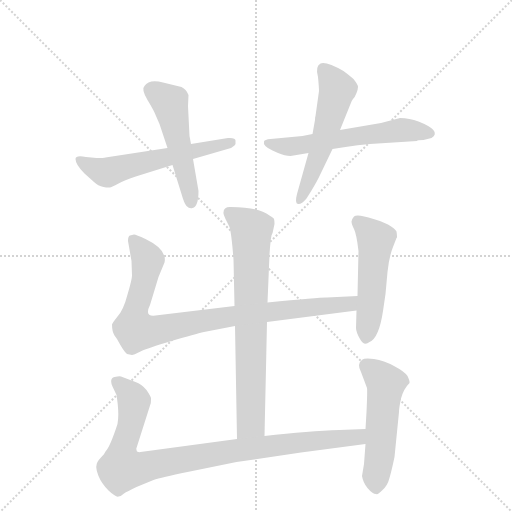
t = 0.00 s
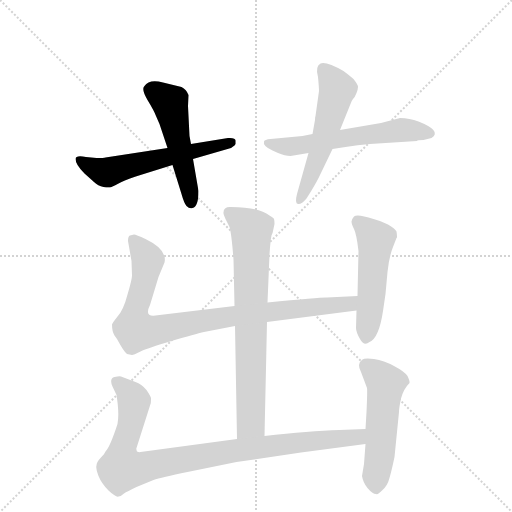
t = 1.46 s
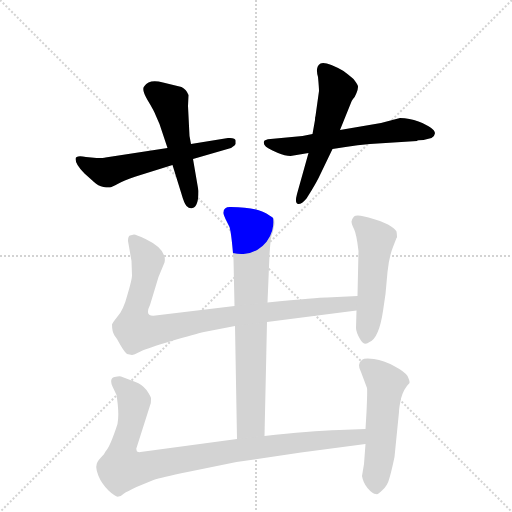
t = 2.92 s
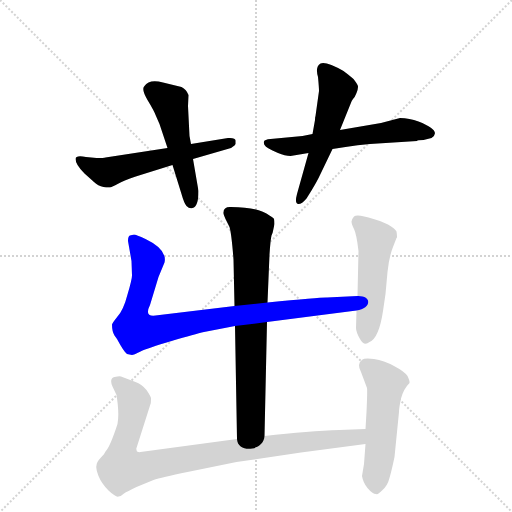
t = 4.38 s
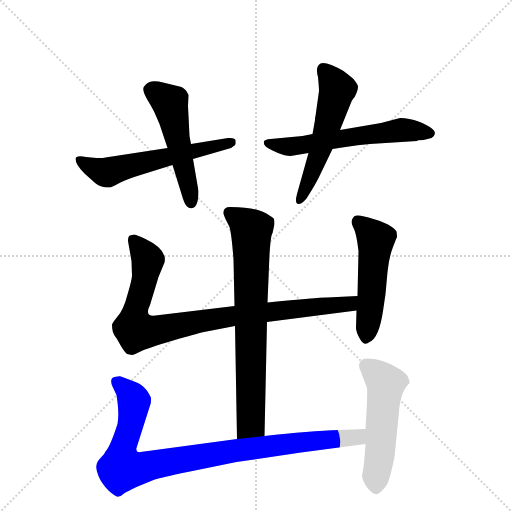
t = 5.84 s
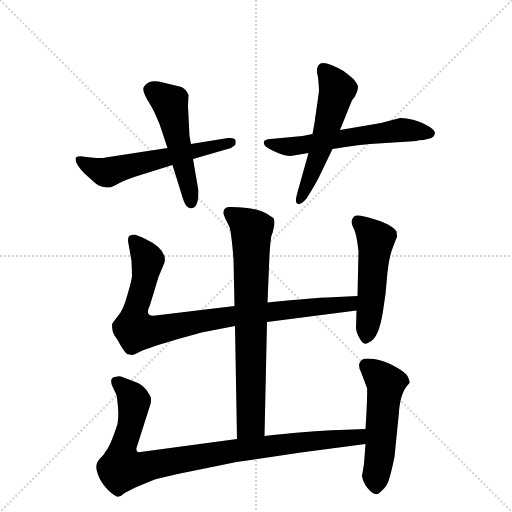
t = 7.30 s

The animated SVG that drew these frames (rendered in a browser with its animation timeline set to each time). Animation: 9 CSS @keyframes rules; one cycle of 7.30 s.

<svg version="1.1" viewBox="0 0 1024 1024" xmlns="http://www.w3.org/2000/svg">
  <g stroke="lightgray" stroke-dasharray="1,1" stroke-width="1" transform="scale(4, 4)">
    <line x1="0" y1="0" x2="256" y2="256"></line>
    <line x1="256" y1="0" x2="0" y2="256"></line>
    <line x1="128" y1="0" x2="128" y2="256"></line>
    <line x1="0" y1="128" x2="256" y2="128"></line>
  </g>
  <g transform="scale(1, -1) translate(0, -860)">
    <style type="text/css">
      
        @keyframes keyframes0 {
          from {
            stroke: blue;
            stroke-dashoffset: 573;
            stroke-width: 128;
          }
          65% {
            animation-timing-function: step-end;
            stroke: blue;
            stroke-dashoffset: 0;
            stroke-width: 128;
          }
          to {
            stroke: black;
            stroke-width: 1024;
          }
        }
        #make-me-a-hanzi-animation-0 {
          animation: keyframes0 0.71630859375s both;
          animation-delay: 0s;
          animation-timing-function: linear;
        }
      
        @keyframes keyframes1 {
          from {
            stroke: blue;
            stroke-dashoffset: 505;
            stroke-width: 128;
          }
          62% {
            animation-timing-function: step-end;
            stroke: blue;
            stroke-dashoffset: 0;
            stroke-width: 128;
          }
          to {
            stroke: black;
            stroke-width: 1024;
          }
        }
        #make-me-a-hanzi-animation-1 {
          animation: keyframes1 0.6609700520833334s both;
          animation-delay: 0.71630859375s;
          animation-timing-function: linear;
        }
      
        @keyframes keyframes2 {
          from {
            stroke: blue;
            stroke-dashoffset: 582;
            stroke-width: 128;
          }
          65% {
            animation-timing-function: step-end;
            stroke: blue;
            stroke-dashoffset: 0;
            stroke-width: 128;
          }
          to {
            stroke: black;
            stroke-width: 1024;
          }
        }
        #make-me-a-hanzi-animation-2 {
          animation: keyframes2 0.7236328125s both;
          animation-delay: 1.3772786458333335s;
          animation-timing-function: linear;
        }
      
        @keyframes keyframes3 {
          from {
            stroke: blue;
            stroke-dashoffset: 541;
            stroke-width: 128;
          }
          64% {
            animation-timing-function: step-end;
            stroke: blue;
            stroke-dashoffset: 0;
            stroke-width: 128;
          }
          to {
            stroke: black;
            stroke-width: 1024;
          }
        }
        #make-me-a-hanzi-animation-3 {
          animation: keyframes3 0.6902669270833334s both;
          animation-delay: 2.1009114583333335s;
          animation-timing-function: linear;
        }
      
        @keyframes keyframes4 {
          from {
            stroke: blue;
            stroke-dashoffset: 732;
            stroke-width: 128;
          }
          70% {
            animation-timing-function: step-end;
            stroke: blue;
            stroke-dashoffset: 0;
            stroke-width: 128;
          }
          to {
            stroke: black;
            stroke-width: 1024;
          }
        }
        #make-me-a-hanzi-animation-4 {
          animation: keyframes4 0.845703125s both;
          animation-delay: 2.791178385416667s;
          animation-timing-function: linear;
        }
      
        @keyframes keyframes5 {
          from {
            stroke: blue;
            stroke-dashoffset: 894;
            stroke-width: 128;
          }
          74% {
            animation-timing-function: step-end;
            stroke: blue;
            stroke-dashoffset: 0;
            stroke-width: 128;
          }
          to {
            stroke: black;
            stroke-width: 1024;
          }
        }
        #make-me-a-hanzi-animation-5 {
          animation: keyframes5 0.9775390625s both;
          animation-delay: 3.636881510416667s;
          animation-timing-function: linear;
        }
      
        @keyframes keyframes6 {
          from {
            stroke: blue;
            stroke-dashoffset: 506;
            stroke-width: 128;
          }
          62% {
            animation-timing-function: step-end;
            stroke: blue;
            stroke-dashoffset: 0;
            stroke-width: 128;
          }
          to {
            stroke: black;
            stroke-width: 1024;
          }
        }
        #make-me-a-hanzi-animation-6 {
          animation: keyframes6 0.6617838541666666s both;
          animation-delay: 4.614420572916667s;
          animation-timing-function: linear;
        }
      
        @keyframes keyframes7 {
          from {
            stroke: blue;
            stroke-dashoffset: 937;
            stroke-width: 128;
          }
          75% {
            animation-timing-function: step-end;
            stroke: blue;
            stroke-dashoffset: 0;
            stroke-width: 128;
          }
          to {
            stroke: black;
            stroke-width: 1024;
          }
        }
        #make-me-a-hanzi-animation-7 {
          animation: keyframes7 1.0125325520833333s both;
          animation-delay: 5.276204427083334s;
          animation-timing-function: linear;
        }
      
        @keyframes keyframes8 {
          from {
            stroke: blue;
            stroke-dashoffset: 519;
            stroke-width: 128;
          }
          63% {
            animation-timing-function: step-end;
            stroke: blue;
            stroke-dashoffset: 0;
            stroke-width: 128;
          }
          to {
            stroke: black;
            stroke-width: 1024;
          }
        }
        #make-me-a-hanzi-animation-8 {
          animation: keyframes8 0.67236328125s both;
          animation-delay: 6.288736979166667s;
          animation-timing-function: linear;
        }
      
    </style>
    
      <path d="M 456 584 L 382 572 L 335 564 L 211 545 Q 208 544 193 544 L 172 546 Q 151 550 151 542 Q 151 531 169 513 L 188 496 Q 196 488 207 486 Q 218 484 223 486 Q 228 488 243 496 Q 258 503 281 510 L 345 530 L 386 542 L 462 564 L 469 569 Q 472 572 471 579 Q 471 585 456 584 Z" fill="lightgray"></path>
    
      <path d="M 382 572 L 379 588 L 376 648 L 377 670 Q 373 681 363 686 L 326 695 Q 298 702 289 688 Q 282 682 295 660 Q 309 637 312 628 L 319 612 L 335 564 L 345 530 L 363 472 Q 368 454 373 448 Q 379 442 385 444 Q 397 447 397 478 L 386 542 L 382 572 Z" fill="lightgray"></path>
    
      <path d="M 625 592 L 605 588 L 541 582 Q 529 581 528 577 Q 525 568 545 559 L 556 554 Q 570 548 581 548 L 617 554 L 665 562 L 691 566 Q 715 570 740 572 L 834 578 Q 834 580 847 580 L 863 584 Q 885 598 837 617 Q 819 624 800 624 L 762 614 L 680 600 L 625 592 Z" fill="lightgray"></path>
    
      <path d="M 638 678 L 631 628 Q 630 626 630 620 L 625 592 L 617 554 L 594 472 Q 589 453 596 452 Q 603 451 613 463 L 623 479 Q 635 499 640 510 L 665 562 L 680 600 L 703 657 Q 703 658 706 662 Q 710 666 713 674 Q 716 682 716 686 Q 717 689 707 702 Q 694 713 687 718 Q 652 738 641 733 Q 630 727 636 706 Q 638 685 638 678 Z" fill="lightgray"></path>
    
      <path d="M 546 398 L 549 412 Q 549 419 548 422 Q 548 424 539 429 Q 517 446 462 446 Q 447 447 447 435 Q 446 432 451 422 L 459 406 Q 463 393 467 341 L 469 248 L 470 208 L 474 -18 C 475 -48 528 -42 529 -12 L 534 216 L 535 255 L 539 351 Q 541 381 543 389 Q 546 396 546 398 Z" fill="lightgray"></path>
    
      <path d="M 469 248 L 311 229 Q 288 226 300 250 L 317 306 L 329 335 Q 335 361 291 382 Q 272 391 268 391 L 260 389 Q 256 388 256 378 L 263 338 L 264 309 Q 264 301 255 271 Q 247 240 235 227 Q 224 213 224 211 Q 224 197 229 189 L 234 182 Q 248 156 254 152 L 264 150 Q 267 150 281 157 Q 295 164 343 178 Q 391 192 408 196 L 470 208 L 534 216 L 713 239 C 743 243 745 269 715 268 L 654 265 Q 647 266 535 255 L 469 248 Z" fill="lightgray"></path>
    
      <path d="M 713 239 L 712 204 Q 712 196 720 182 Q 728 167 739 176 Q 758 184 766 238 L 771 272 L 775 316 Q 778 346 786 366 L 793 384 Q 795 384 793 397 Q 790 403 776 411 Q 763 418 747 422 Q 714 433 708 427 Q 703 421 703 417 Q 703 412 708 402 Q 713 392 717 358 L 715 268 L 713 239 Z" fill="lightgray"></path>
    
      <path d="M 474 -18 L 281 -44 Q 278 -45 274 -43 Q 272 -38 273 -36 L 301 52 Q 302 53 302 64 Q 301 68 293 80 Q 283 92 271 96 L 242 107 Q 239 108 229 106 Q 218 103 225 87 L 233 70 Q 239 33 235 12 Q 220 -34 211 -43 Q 209 -48 201 -56 Q 193 -64 193 -71 Q 191 -77 197 -92 Q 203 -107 217 -121 Q 232 -135 237 -133 Q 243 -132 248 -127 Q 254 -123 273 -114 L 307 -100 Q 322 -95 375 -84 L 473 -64 L 602 -45 L 731 -28 C 761 -24 761 3 731 2 L 679 0 Q 619 -2 529 -12 L 474 -18 Z" fill="lightgray"></path>
    
      <path d="M 731 -28 L 728 -68 L 724 -92 Q 726 -105 735 -116 Q 745 -128 752 -128 Q 756 -130 765 -120 Q 775 -111 778 -99 Q 782 -87 789 -54 L 798 36 Q 798 44 802 63 Q 807 82 819 94 Q 820 97 815 108 Q 809 117 788 128 Q 768 139 748 142 Q 729 144 725 141 Q 713 133 722 116 L 734 84 Q 735 79 733 36 L 731 2 L 731 -28 Z" fill="lightgray"></path>
    
    
      <clipPath id="make-me-a-hanzi-clip-0">
        <path d="M 456 584 L 382 572 L 335 564 L 211 545 Q 208 544 193 544 L 172 546 Q 151 550 151 542 Q 151 531 169 513 L 188 496 Q 196 488 207 486 Q 218 484 223 486 Q 228 488 243 496 Q 258 503 281 510 L 345 530 L 386 542 L 462 564 L 469 569 Q 472 572 471 579 Q 471 585 456 584 Z"></path>
      </clipPath>
      <path clip-path="url(#make-me-a-hanzi-clip-0)" d="M 158 540 L 215 515 L 462 576" fill="none" id="make-me-a-hanzi-animation-0" stroke-dasharray="445 890" stroke-linecap="round"></path>
    
      <clipPath id="make-me-a-hanzi-clip-1">
        <path d="M 382 572 L 379 588 L 376 648 L 377 670 Q 373 681 363 686 L 326 695 Q 298 702 289 688 Q 282 682 295 660 Q 309 637 312 628 L 319 612 L 335 564 L 345 530 L 363 472 Q 368 454 373 448 Q 379 442 385 444 Q 397 447 397 478 L 386 542 L 382 572 Z"></path>
      </clipPath>
      <path clip-path="url(#make-me-a-hanzi-clip-1)" d="M 303 680 L 340 654 L 382 455" fill="none" id="make-me-a-hanzi-animation-1" stroke-dasharray="377 754" stroke-linecap="round"></path>
    
      <clipPath id="make-me-a-hanzi-clip-2">
        <path d="M 625 592 L 605 588 L 541 582 Q 529 581 528 577 Q 525 568 545 559 L 556 554 Q 570 548 581 548 L 617 554 L 665 562 L 691 566 Q 715 570 740 572 L 834 578 Q 834 580 847 580 L 863 584 Q 885 598 837 617 Q 819 624 800 624 L 762 614 L 680 600 L 625 592 Z"></path>
      </clipPath>
      <path clip-path="url(#make-me-a-hanzi-clip-2)" d="M 536 575 L 584 567 L 800 600 L 859 594" fill="none" id="make-me-a-hanzi-animation-2" stroke-dasharray="454 908" stroke-linecap="round"></path>
    
      <clipPath id="make-me-a-hanzi-clip-3">
        <path d="M 638 678 L 631 628 Q 630 626 630 620 L 625 592 L 617 554 L 594 472 Q 589 453 596 452 Q 603 451 613 463 L 623 479 Q 635 499 640 510 L 665 562 L 680 600 L 703 657 Q 703 658 706 662 Q 710 666 713 674 Q 716 682 716 686 Q 717 689 707 702 Q 694 713 687 718 Q 652 738 641 733 Q 630 727 636 706 Q 638 685 638 678 Z"></path>
      </clipPath>
      <path clip-path="url(#make-me-a-hanzi-clip-3)" d="M 646 722 L 674 678 L 638 551 L 598 458" fill="none" id="make-me-a-hanzi-animation-3" stroke-dasharray="413 826" stroke-linecap="round"></path>
    
      <clipPath id="make-me-a-hanzi-clip-4">
        <path d="M 546 398 L 549 412 Q 549 419 548 422 Q 548 424 539 429 Q 517 446 462 446 Q 447 447 447 435 Q 446 432 451 422 L 459 406 Q 463 393 467 341 L 469 248 L 470 208 L 474 -18 C 475 -48 528 -42 529 -12 L 534 216 L 535 255 L 539 351 Q 541 381 543 389 Q 546 396 546 398 Z"></path>
      </clipPath>
      <path clip-path="url(#make-me-a-hanzi-clip-4)" d="M 458 435 L 503 400 L 502 13 L 480 -10" fill="none" id="make-me-a-hanzi-animation-4" stroke-dasharray="604 1208" stroke-linecap="round"></path>
    
      <clipPath id="make-me-a-hanzi-clip-5">
        <path d="M 469 248 L 311 229 Q 288 226 300 250 L 317 306 L 329 335 Q 335 361 291 382 Q 272 391 268 391 L 260 389 Q 256 388 256 378 L 263 338 L 264 309 Q 264 301 255 271 Q 247 240 235 227 Q 224 213 224 211 Q 224 197 229 189 L 234 182 Q 248 156 254 152 L 264 150 Q 267 150 281 157 Q 295 164 343 178 Q 391 192 408 196 L 470 208 L 534 216 L 713 239 C 743 243 745 269 715 268 L 654 265 Q 647 266 535 255 L 469 248 Z"></path>
      </clipPath>
      <path clip-path="url(#make-me-a-hanzi-clip-5)" d="M 266 380 L 295 342 L 268 226 L 272 199 L 309 198 L 463 228 L 699 252 L 708 261" fill="none" id="make-me-a-hanzi-animation-5" stroke-dasharray="766 1532" stroke-linecap="round"></path>
    
      <clipPath id="make-me-a-hanzi-clip-6">
        <path d="M 713 239 L 712 204 Q 712 196 720 182 Q 728 167 739 176 Q 758 184 766 238 L 771 272 L 775 316 Q 778 346 786 366 L 793 384 Q 795 384 793 397 Q 790 403 776 411 Q 763 418 747 422 Q 714 433 708 427 Q 703 421 703 417 Q 703 412 708 402 Q 713 392 717 358 L 715 268 L 713 239 Z"></path>
      </clipPath>
      <path clip-path="url(#make-me-a-hanzi-clip-6)" d="M 715 417 L 752 381 L 731 184" fill="none" id="make-me-a-hanzi-animation-6" stroke-dasharray="378 756" stroke-linecap="round"></path>
    
      <clipPath id="make-me-a-hanzi-clip-7">
        <path d="M 474 -18 L 281 -44 Q 278 -45 274 -43 Q 272 -38 273 -36 L 301 52 Q 302 53 302 64 Q 301 68 293 80 Q 283 92 271 96 L 242 107 Q 239 108 229 106 Q 218 103 225 87 L 233 70 Q 239 33 235 12 Q 220 -34 211 -43 Q 209 -48 201 -56 Q 193 -64 193 -71 Q 191 -77 197 -92 Q 203 -107 217 -121 Q 232 -135 237 -133 Q 243 -132 248 -127 Q 254 -123 273 -114 L 307 -100 Q 322 -95 375 -84 L 473 -64 L 602 -45 L 731 -28 C 761 -24 761 3 731 2 L 679 0 Q 619 -2 529 -12 L 474 -18 Z"></path>
      </clipPath>
      <path clip-path="url(#make-me-a-hanzi-clip-7)" d="M 233 95 L 256 78 L 268 58 L 261 8 L 244 -43 L 243 -78 L 278 -77 L 540 -31 L 708 -16 L 725 -5" fill="none" id="make-me-a-hanzi-animation-7" stroke-dasharray="809 1618" stroke-linecap="round"></path>
    
      <clipPath id="make-me-a-hanzi-clip-8">
        <path d="M 731 -28 L 728 -68 L 724 -92 Q 726 -105 735 -116 Q 745 -128 752 -128 Q 756 -130 765 -120 Q 775 -111 778 -99 Q 782 -87 789 -54 L 798 36 Q 798 44 802 63 Q 807 82 819 94 Q 820 97 815 108 Q 809 117 788 128 Q 768 139 748 142 Q 729 144 725 141 Q 713 133 722 116 L 734 84 Q 735 79 733 36 L 731 2 L 731 -28 Z"></path>
      </clipPath>
      <path clip-path="url(#make-me-a-hanzi-clip-8)" d="M 732 129 L 772 93 L 753 -115" fill="none" id="make-me-a-hanzi-animation-8" stroke-dasharray="391 782" stroke-linecap="round"></path>
    
  </g>
</svg>
